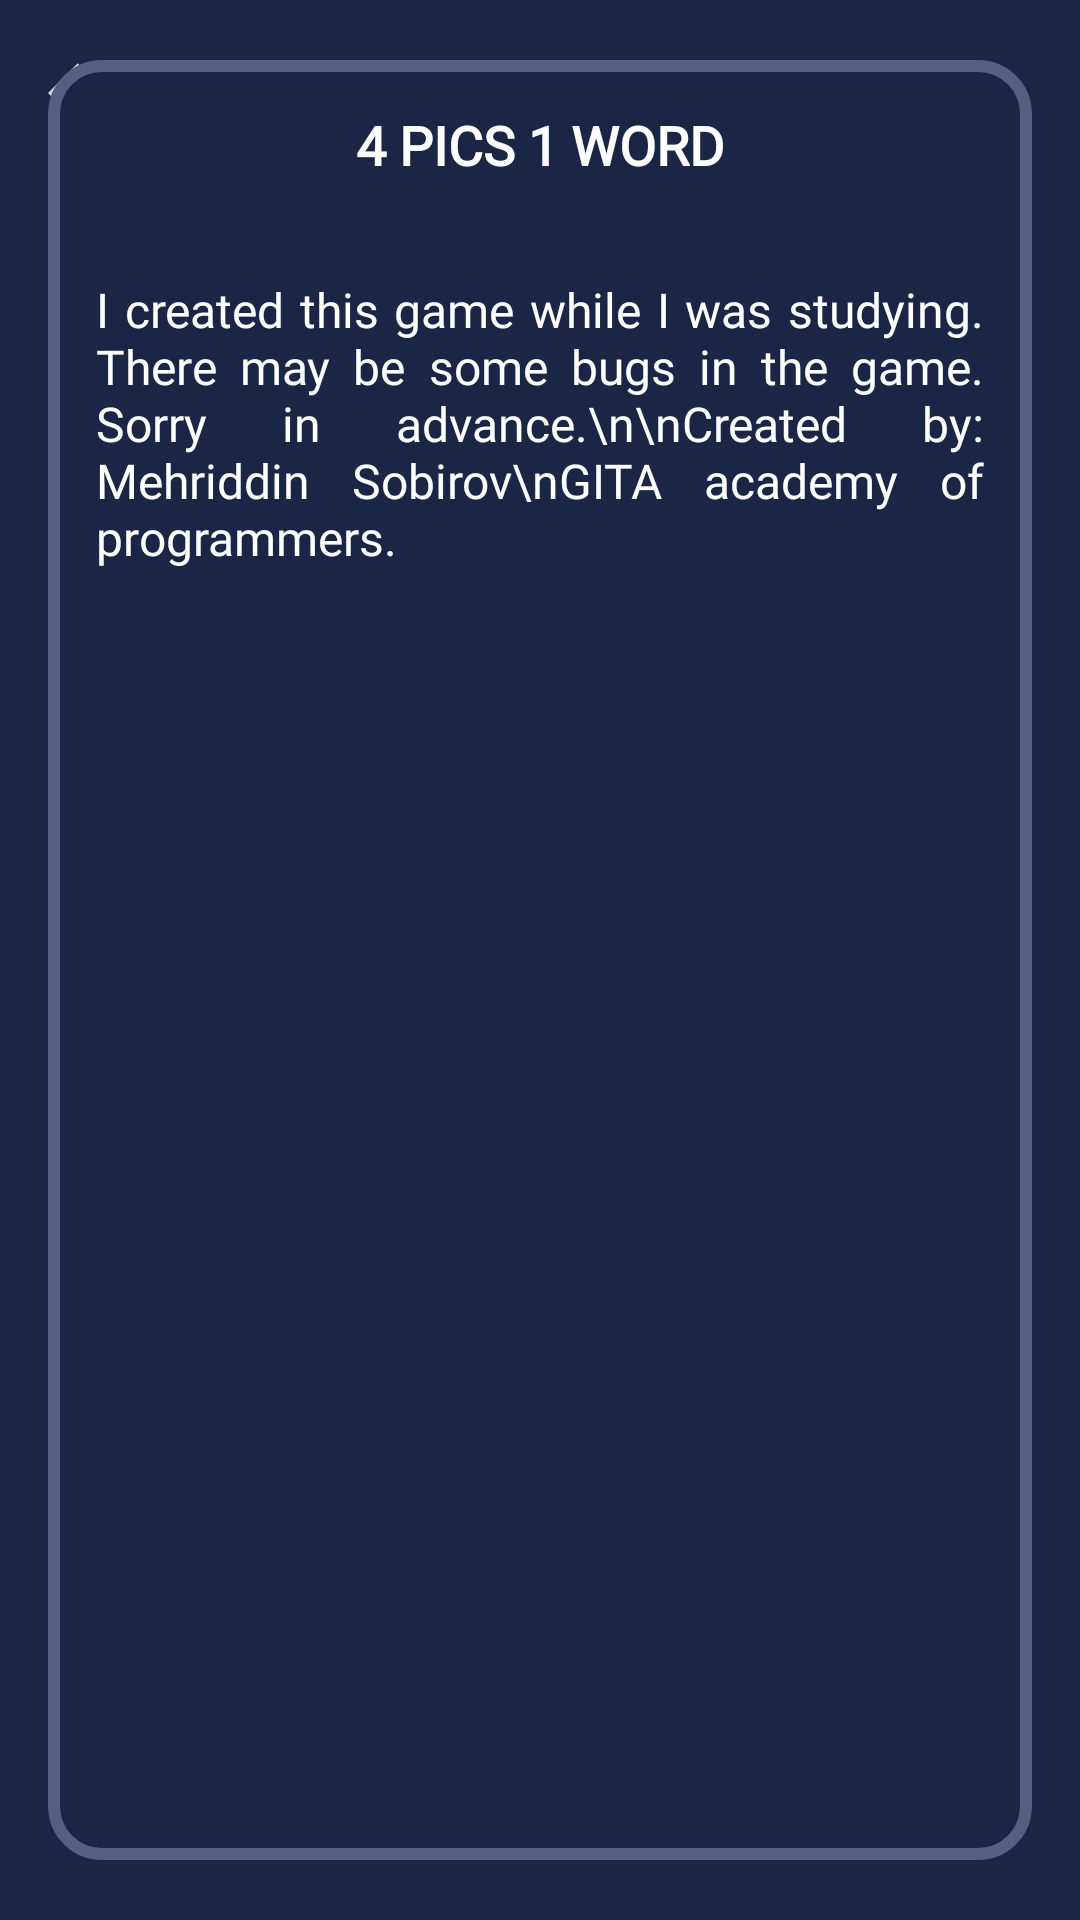

Android layout source for this screen:
<!-- AndroidManifest.xml: application theme Theme.FourPicKOTLIN -->
<!-- res/layout/activity_about.xml -->
<?xml version="1.0" encoding="utf-8"?>
<androidx.constraintlayout.widget.ConstraintLayout xmlns:android="http://schemas.android.com/apk/res/android"
    xmlns:app="http://schemas.android.com/apk/res-auto"
    android:layout_width="match_parent"
    android:layout_height="match_parent"
    android:background="#1B2545">

    <androidx.appcompat.widget.AppCompatImageView
        android:id="@+id/backBtn"
        android:layout_width="wrap_content"
        android:layout_height="30dp"
        android:layout_margin="16dp"
        android:background="?selectableItemBackgroundBorderless"
        android:clickable="true"
        android:focusable="true"
        android:src="@drawable/back"
        app:layout_constraintStart_toStartOf="parent"
        app:layout_constraintTop_toTopOf="parent" />


    <androidx.constraintlayout.widget.ConstraintLayout
        android:layout_width="match_parent"
        android:layout_height="600dp"
        android:layout_margin="16dp"
        android:background="@drawable/bg_win"
        android:gravity="center"
        android:orientation="vertical"
        app:layout_constraintBottom_toBottomOf="parent"
        app:layout_constraintEnd_toEndOf="parent"
        app:layout_constraintStart_toStartOf="parent"
        app:layout_constraintTop_toTopOf="parent">

        <androidx.appcompat.widget.AppCompatTextView
            android:id="@+id/Title"
            android:layout_width="wrap_content"
            android:layout_height="wrap_content"
            android:fontFamily="@font/arimo"
            android:padding="16dp"
            android:text="4 Pics 1 Word"
            android:textAllCaps="true"
            android:textColor="@color/white"
            android:textSize="18sp"
            android:textStyle="bold"
            app:layout_constraintLeft_toLeftOf="parent"
            app:layout_constraintRight_toRightOf="parent"
            app:layout_constraintTop_toTopOf="parent" />

        <androidx.appcompat.widget.AppCompatTextView
            android:layout_width="wrap_content"
            android:layout_height="wrap_content"
            android:fontFamily="@font/arimo"
            android:justificationMode="inter_word"
            android:padding="16dp"
            android:text="I created this game while I was studying. There may be some bugs in the game. Sorry in advance.\n\nCreated by: Mehriddin Sobirov\nGITA academy of programmers."
            android:textColor="@color/white"
            android:textSize="16sp"
            app:layout_constraintEnd_toEndOf="parent"
            app:layout_constraintStart_toStartOf="parent"
            app:layout_constraintTop_toBottomOf="@id/Title" />

    </androidx.constraintlayout.widget.ConstraintLayout>

</androidx.constraintlayout.widget.ConstraintLayout>
<!-- resources referenced by this layout -->
<resources>
  <color name="white">#FFFFFFFF</color>
  <!-- drawable back (drawable-v24) -->
  <vector android:autoMirrored="true" android:height="24dp"
      android:tint="#D4D4D4" android:viewportHeight="24"
      android:viewportWidth="24" android:width="24dp" xmlns:android="http://schemas.android.com/apk/res/android">
      <path android:fillColor="@android:color/white" android:pathData="M11.67,3.87L9.9,2.1 0,12l9.9,9.9 1.77,-1.77L3.54,12z"/>
  </vector>
  <!-- drawable bg_win (drawable-v24) -->
  <?xml version="1.0" encoding="utf-8"?>
  <selector xmlns:android="http://schemas.android.com/apk/res/android">
      <item>
          <shape>
              <solid android:color="#1B2545" />
              <stroke android:width="4dp" android:color="#545F83" />
          <corners android:radius="16dp"/>
          </shape>
      </item>
  </selector>
  <style name="Theme.FourPicKOTLIN" parent="Theme.MaterialComponents.DayNight.NoActionBar">
          
          <item name="colorPrimary">@color/purple_500</item>
          <item name="colorPrimaryVariant">@color/purple_700</item>
          <item name="colorOnPrimary">@color/white</item>
          
          <item name="colorSecondary">@color/teal_200</item>
          <item name="colorSecondaryVariant">@color/teal_700</item>
          <item name="colorOnSecondary">@color/black</item>
          
          <item name="android:statusBarColor" tools:targetApi="l">#111A30</item>
          
          <item name="android:splitMotionEvents">false</item>
          <item name="android:windowEnableSplitTouch">false</item>
          
      </style>
  <color name="purple_500">#FF6200EE</color>
  <color name="purple_700">#FF3700B3</color>
  <color name="teal_200">#FF03DAC5</color>
  <color name="teal_700">#FF018786</color>
  <color name="black">#FF000000</color>
</resources>
